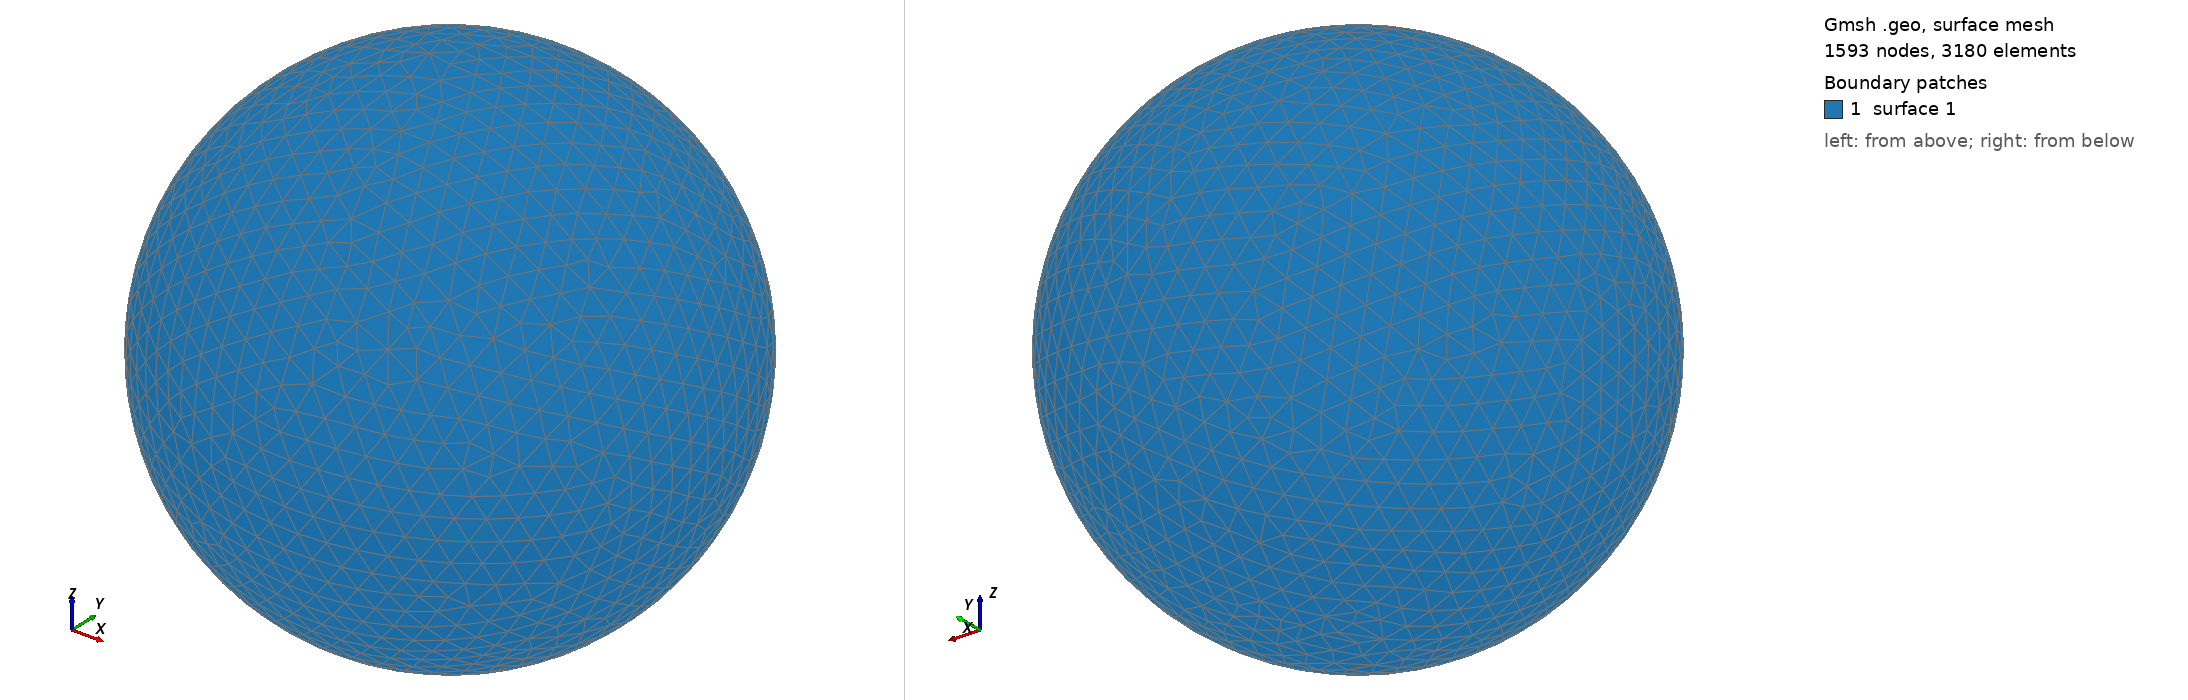

Gmsh geometry script, surface-meshed: 1593 nodes, 3180 surface elements. Boundary patches (legend numbers): 1 surface 1. Left view from above one corner, right view from below the opposite corner. The script declares no physical surfaces, so the legend lists its geometric surfaces. The drawing asked Gmsh for element sizes between 1% and 20% of the model's largest extent; the script's own settings can give other sizes.

=== shot0330.geo (drawn) ===
SetFactory("OpenCASCADE");
Point(1) = {0,0,0,0};
Sphere(1) = {0,0,0,0.00396100};
MeshSize{ PointsOf{ Surface{:}; } } = 0.000396100;
Mesh.ElementOrder=1;
Mesh.Format=39;
